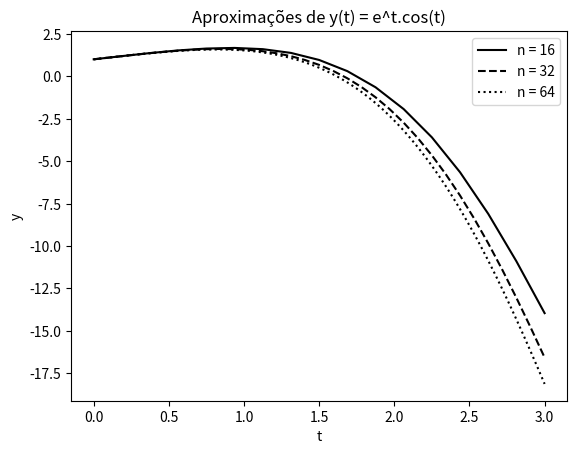

Write the Python code that produced this figure.
# o problema de solução inicial vai ser y'(t) = y - e^t.sin(t) com y(t0) = 0
# para esse problema, a solução é y(t) = e^t.cos(t)
# usaremos o método de Euler para resolvê-lo
# a solução será avaliada  o intervalo de 0 a 3
# Yk+1 = Yk + Hn.r(t, y(t)) = Yk + Hn.y' = Yk + Hn.(Yk - e^Tk.sin(Tk))
import numpy as np
import math
import matplotlib.pyplot as plt
from decimal import Decimal

# função de discretização
def discretization_function(Tk, Yk):
    return Yk - math.exp(Tk) * math.sin(Tk)

# função que calcuka Yk+1
def calculate_Ykp1(Yk, Tk, Hn):
    return Yk + Hn * discretization_function(Tk, Yk)

# função que formata os números para a tabela de convergẽncia
def formatNumber(n):
    if n == "-":
        return "----------"
    return str("{:.5E}".format(Decimal(n)))

# define o intervalo de partição
function_range_0 = 0
function_range_f = 3

n = 16 # número de partições
iter_n = n # variável auxiliar de iteração para testar diferentes Ns
r = 2 # fator multiplicativo de n a cada iteração

y0 = 1 # y(0)

Tk = 0 # t = 0
Tks = np.array([Tk])
Yk = y0 # yk = y(0)
Yks = np.array([Yk])

error = 0 # erro na iteração
errors = np.array([]) # array qye guarda os erros

p = '-' # o valor inicial de p é inválido, pois são necessário 2 erros para 
        # computá-lo

index = 0 # vaŕiavel auxiliar para acessar o erros no array

print("Tabela de Convergência Numérica")

while iter_n <= 16384: # define o número de partições do intervalo em cada iteração

    Hn = (function_range_f - function_range_0) / iter_n # dt

    while Tk < function_range_f: # enquanto t estiver contido no intervalo
        Yk = calculate_Ykp1(Yk, Tk, Hn) # calcula Yk+1
        Yks = np.append(Yks, Yk)
        Tk = Tk + Hn # t = t + dt
        Tks = np.append(Tks, Tk)

    # calcula o erro e adiciona no array
    error = abs(Yk - math.exp(Tk) * math.cos(Tk))
    errors = np.append(errors, error)

    # calcula o p
    if iter_n > n:
        p = math.log(errors[index - 1]/error, r)

    # printa a tabela de convergência
    print(str(iter_n) + " & " + formatNumber(Hn) + " & " + formatNumber(error) + " & " +  formatNumber(p) + " \\\\" + "\n")

    if index < 3:
        linestyle = ''
        if index == 0:
            linestyle = 'solid'
        elif index == 1:
            linestyle = 'dashed'
        else:
            linestyle = 'dotted'
        
        plt.xlabel('t')
        plt.ylabel('y')
        plt.title('Aproximações de y(t) = e^t.cos(t)')

        plt.plot(Tks, Yks, linestyle=linestyle, color='k', label = 'n = ' + str(iter_n))

    # atualiza e reseta os valores para a nova iteração
    iter_n *= r
    Tk = 0
    Tks = 0
    Yk = y0
    Yks = [y0]
    index += 1


plt.legend(loc='best')
plt.show()




